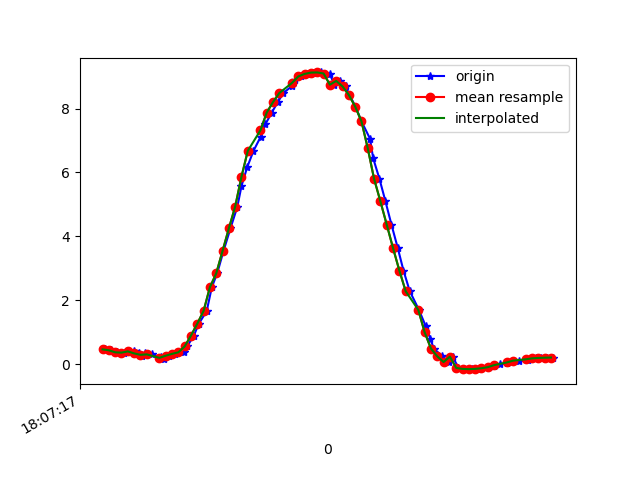

The file beside this chart, header and first rows:
1617818837829, 514481391923585, 0.4655271, -3.4257414, 9.169929
1617818837846, 514481411154355, 0.4379, -3.382, 9.187
1617818837866, 514481430385125, 0.3738, -3.4, 9.184
1617818837887, 514481449615895, 0.3643, -3.535, 9.133
1617818837919, 514481468846665, 0.4034, -3.485, 9.15
1617818837935, 514481488077435, 0.3404, -3.463, 9.161
1617818837944, 514481507308205, 0.2464, -3.554, 9.129
1617818837955, 514481526538975, 0.3449, -3.568, 9.121
1617818837976, 514481545769745, 0.3096, -3.52, 9.141
1617818838004, 514481565000515, 0.2253, -3.516, 9.145
1617818838014, 514481584231285, 0.1763, -3.632, 9.1
1617818838031, 514481603462055, 0.2678, -3.659, 9.087
1617818838049, 514481622692825, 0.3259, -3.609, 9.105
1617818838077, 514481641923595, 0.3739, -3.536, 9.132
1617818838088, 514481661154365, 0.5569, -3.438, 9.16
1617818838109, 514481680385135, 0.8966, -3.318, 9.178
1617818838125, 514481699615905, 1.27, -3.263, 9.153
1617818838150, 514481718846675, 1.67, -3.26, 9.09
1617818838166, 514481738077445, 2.411, -3.055, 8.994
1617818838183, 514481757308215, 2.842, -3.082, 8.858
1617818838203, 514481776538985, 3.543, -2.846, 8.683
1617818838225, 514481795889953, 4.248, -2.592, 8.442
1617818838247, 514481815120723, 4.933, -2.312, 8.146
1617818838260, 514481834351493, 5.577, -1.982, 7.811
1617818838278, 514481853582263, 6.162, -1.591, 7.452
1617818838298, 514481872813033, 6.676, -1.183, 7.076
1617818838321, 514481892043803, 7.121, -0.8307, 6.681
1617818838336, 514481911274573, 7.516, -0.5677, 6.263
1617818838356, 514481930505343, 7.875, -0.3815, 5.821
1617818838375, 514481949736113, 8.204, -0.2193, 5.356
1617818838393, 514481968966883, 8.487, -0.07204, 4.9
1617818838421, 514481988197653, 8.716, 0.0918, 4.479
1617818838431, 514482007428423, 8.886, 0.2323, 4.126
1617818838450, 514482026659193, 9.005, 0.3271, 3.852
1617818838468, 514482045889963, 9.083, 0.3687, 3.661
1617818838487, 514482065120733, 9.125, 0.3528, 3.557
1617818838512, 514482084351503, 9.13, 0.3004, 3.55
1617818838539, 514482103582273, 9.096, 0.2192, 3.64
1617818838554, 514482122813043, 8.747, 0.03814, 4.42
1617818838572, 514482142043813, 8.863, -0.0295, 4.182
1617818838590, 514482161274583, 8.693, -0.1932, 4.52
1617818838602, 514482180505353, 8.425, -0.406, 4.989
1617818838621, 514482199736123, 8.064, -0.6695, 5.529
1617818838640, 514482218966893, 7.6, -0.9267, 6.118
1617818838667, 514482238197663, 7.057, -1.186, 6.696
1617818838677, 514482257428433, 6.447, -1.455, 7.236
1617818838697, 514482276659203, 5.798, -1.711, 7.713
1617818838716, 514482295889973, 5.095, -1.934, 8.145
1617818838735, 514482315120743, 4.368, -2.14, 8.508
1617818838755, 514482334351513, 3.634, -2.354, 8.792
1617818838773, 514482353582283, 2.932, -2.573, 8.99
1617818838793, 514482372813053, 2.286, -2.78, 9.115
1617818838822, 514482392043823, 1.701, -2.946, 9.191
1617818838843, 514482411274593, 1.203, -3.061, 9.232
1617818838858, 514482430505363, 0.8042, -3.146, 9.247
1617818838869, 514482449736133, 0.4932, -3.227, 9.24
1617818838896, 514482468966903, 0.2481, -3.309, 9.221
1617818838917, 514482488197673, 0.07011, -3.361, 9.205
1617818838929, 514482507428443, 0.2388, -3.428, 9.178
1617818838947, 514482526659213, -0.1137, -3.415, 9.185
1617818838964, 514482545889983, -0.1453, -3.431, 9.179
... 15 more rows
